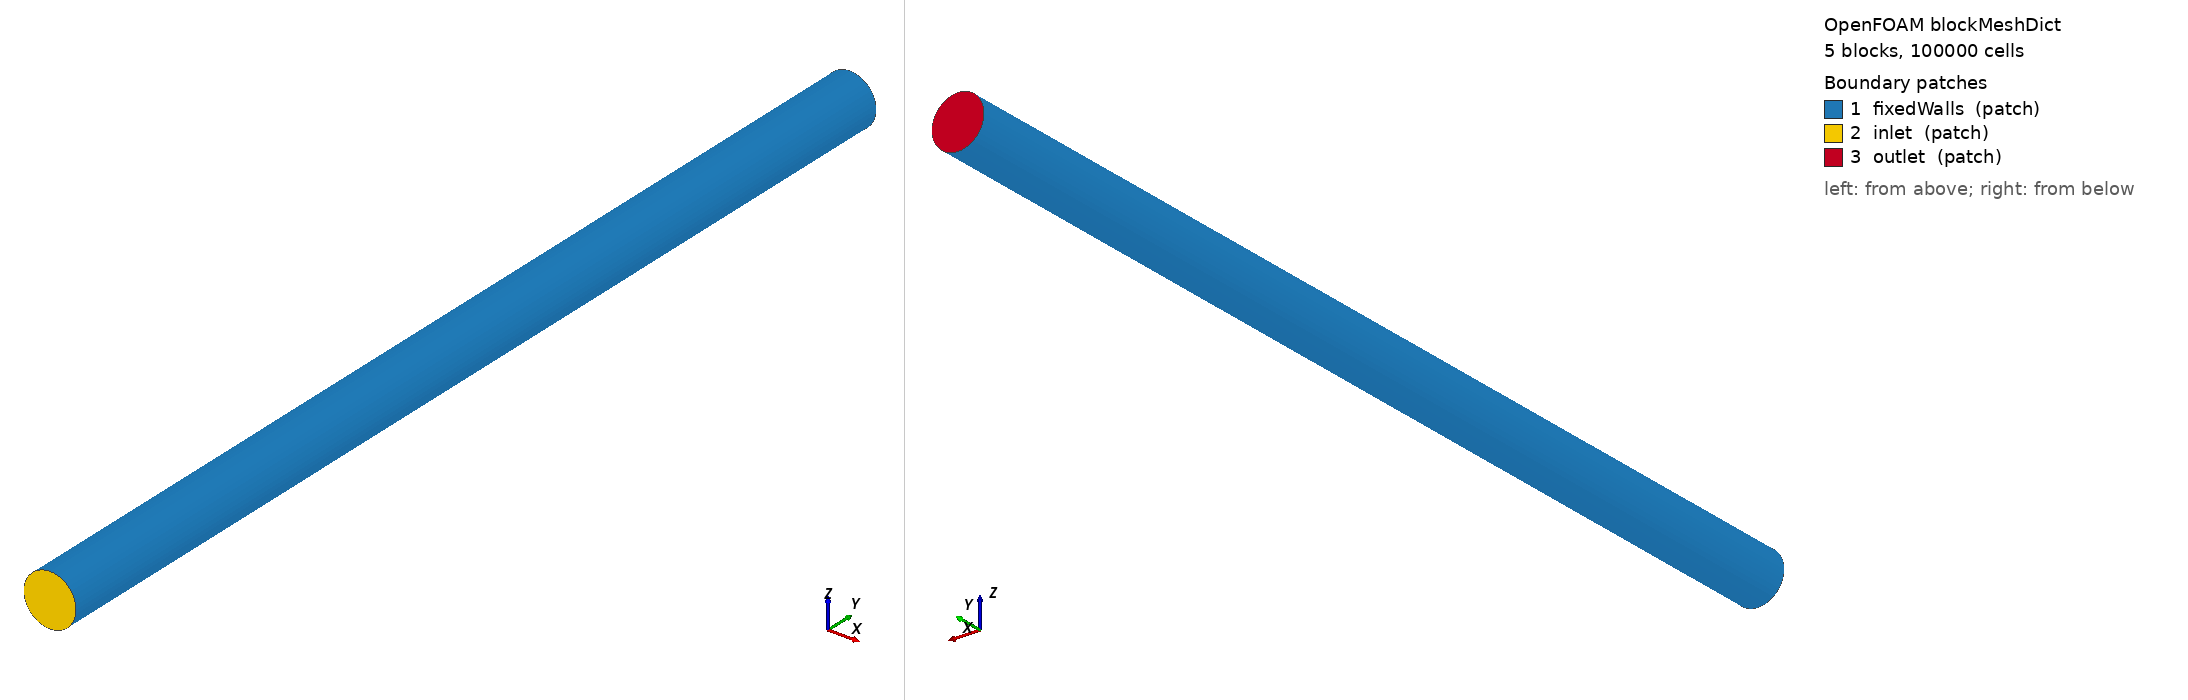

OpenFOAM case: the mesh blockMesh builds from blockMeshDict, 5 block(s), 100000 cells. Boundary patches (legend numbers): 1 fixedWalls (patch), 2 inlet (patch), 3 outlet (patch). Left view from above one corner, right view from below the opposite corner. Boundary conditions: 0 field file(s) under 0/; 0 of 3 drawn patches have an entry in a shipped field file.

=== system/blockMeshDict ===
FoamFile
{
    version     2.0;
    format      ascii;
    class       dictionary;
    location    "constant/polyMesh";
    object      blockMeshDict;
}

scale 1;

ymin  0;
ymax  40;

xcells 10; // per block (5 blocks)
ycells 10; // per block (5 blocks)
zcells 200;

vertices
(
    (-0.707107  $ymin -0.707107) // 0  (was -3.535534)
    ( 0.707107  $ymin -0.707107) // 1
    ( 0.707107  $ymin  0.707107) // 2
    (-0.707107  $ymin  0.707107) // 3
    (-0.282843  $ymin -0.282843) // 4  (was -1.414214)
    ( 0.282843  $ymin -0.282843) // 5
    ( 0.282843  $ymin  0.282843) // 6
    (-0.282843  $ymin  0.282843) // 7

    (-0.707107  $ymax -0.707107) // 8
    ( 0.707107  $ymax -0.707107) // 9
    ( 0.707107  $ymax  0.707107) // 10
    (-0.707107  $ymax  0.707107) // 11
    (-0.282843  $ymax -0.282843) // 12
    ( 0.282843  $ymax -0.282843) // 13
    ( 0.282843  $ymax  0.282843) // 14
    (-0.282843  $ymax  0.282843) // 15
);

blocks
(
    // right-handed along +y (unchanged)
    hex (8 9 13 12 0 1 5 4)     pipe ($xcells $ycells $zcells) edgeGrading (1 1 1 1 1 1 1 1 1 1 1 1)
    hex (9 10 14 13 1 2 6 5)    pipe ($xcells $ycells $zcells) edgeGrading (1 1 1 1 1 1 1 1 1 1 1 1)
    hex (10 11 15 14 2 3 7 6)   pipe ($xcells $ycells $zcells) edgeGrading (1 1 1 1 1 1 1 1 1 1 1 1)
    hex (11 8 12 15 3 0 4 7)    pipe ($xcells $ycells $zcells) edgeGrading (1 1 1 1 1 1 1 1 1 1 1 1)
    hex (12 13 14 15 4 5 6 7)   pipe ($xcells $ycells $zcells) edgeGrading (1 1 1 1 1 1 1 1 1 1 1 1)
);

edges
(
    // arcs on y = ymin plane (outer radius 1, inner 0.3)
    arc 0 1   ( 0     $ymin  -1)
    arc 1 2   ( 1     $ymin   0)
    arc 2 3   ( 0     $ymin   1)
    arc 3 0   (-1     $ymin   0)
    arc 4 5   ( 0     $ymin  -0.3)
    arc 5 6   ( 0.3   $ymin   0)
    arc 6 7   ( 0     $ymin   0.3)
    arc 7 4   (-0.3   $ymin   0)

    // arcs on y = ymax plane
    arc 8 9   ( 0     $ymax  -1)
    arc 9 10  ( 1     $ymax   0)
    arc 10 11 ( 0     $ymax   1)
    arc 11 8  (-1     $ymax   0)
    arc 12 13 ( 0     $ymax  -0.3)
    arc 13 14 ( 0.3   $ymax   0)
    arc 14 15 ( 0     $ymax   0.3)
    arc 15 12 (-0.3   $ymax   0)
);

patches
(
    patch fixedWalls
    (
        (0 1 9  8)
        (1 2 10 9)
        (2 3 11 10)
        (3 0 8  11)
    )

    patch inlet
    (
        (0 1 5 4)
        (1 2 6 5)
        (2 3 7 6)
        (3 0 4 7)
        (4 5 6 7)
    )

    patch outlet
    (
        (8  9 13 12)
        (9 10 14 13)
        (10 11 15 14)
        (11  8 12 15)
        (12 13 14 15)
    )
);


=== system/controlDict ===
FoamFile
{
    version     2.0;
    format      ascii;
    class       dictionary;
    location    "system";
    object      controlDict;
}
// * * * * * * * * * * * * * * * * * * * * * * * * * * * * * * * * * * * * * //

application     sonicLiquidFoam;

startFrom       startTime;

startTime       0;

stopAt          endTime;

endTime         8.4;

deltaT          0.005;

writeControl    adjustableRunTime;

writeInterval   1;

purgeWrite      0;

writeFormat     ascii;

writePrecision  10;

writeCompression off;

timeFormat      general;

timePrecision   6;

functions{#includeFunc  probes}
